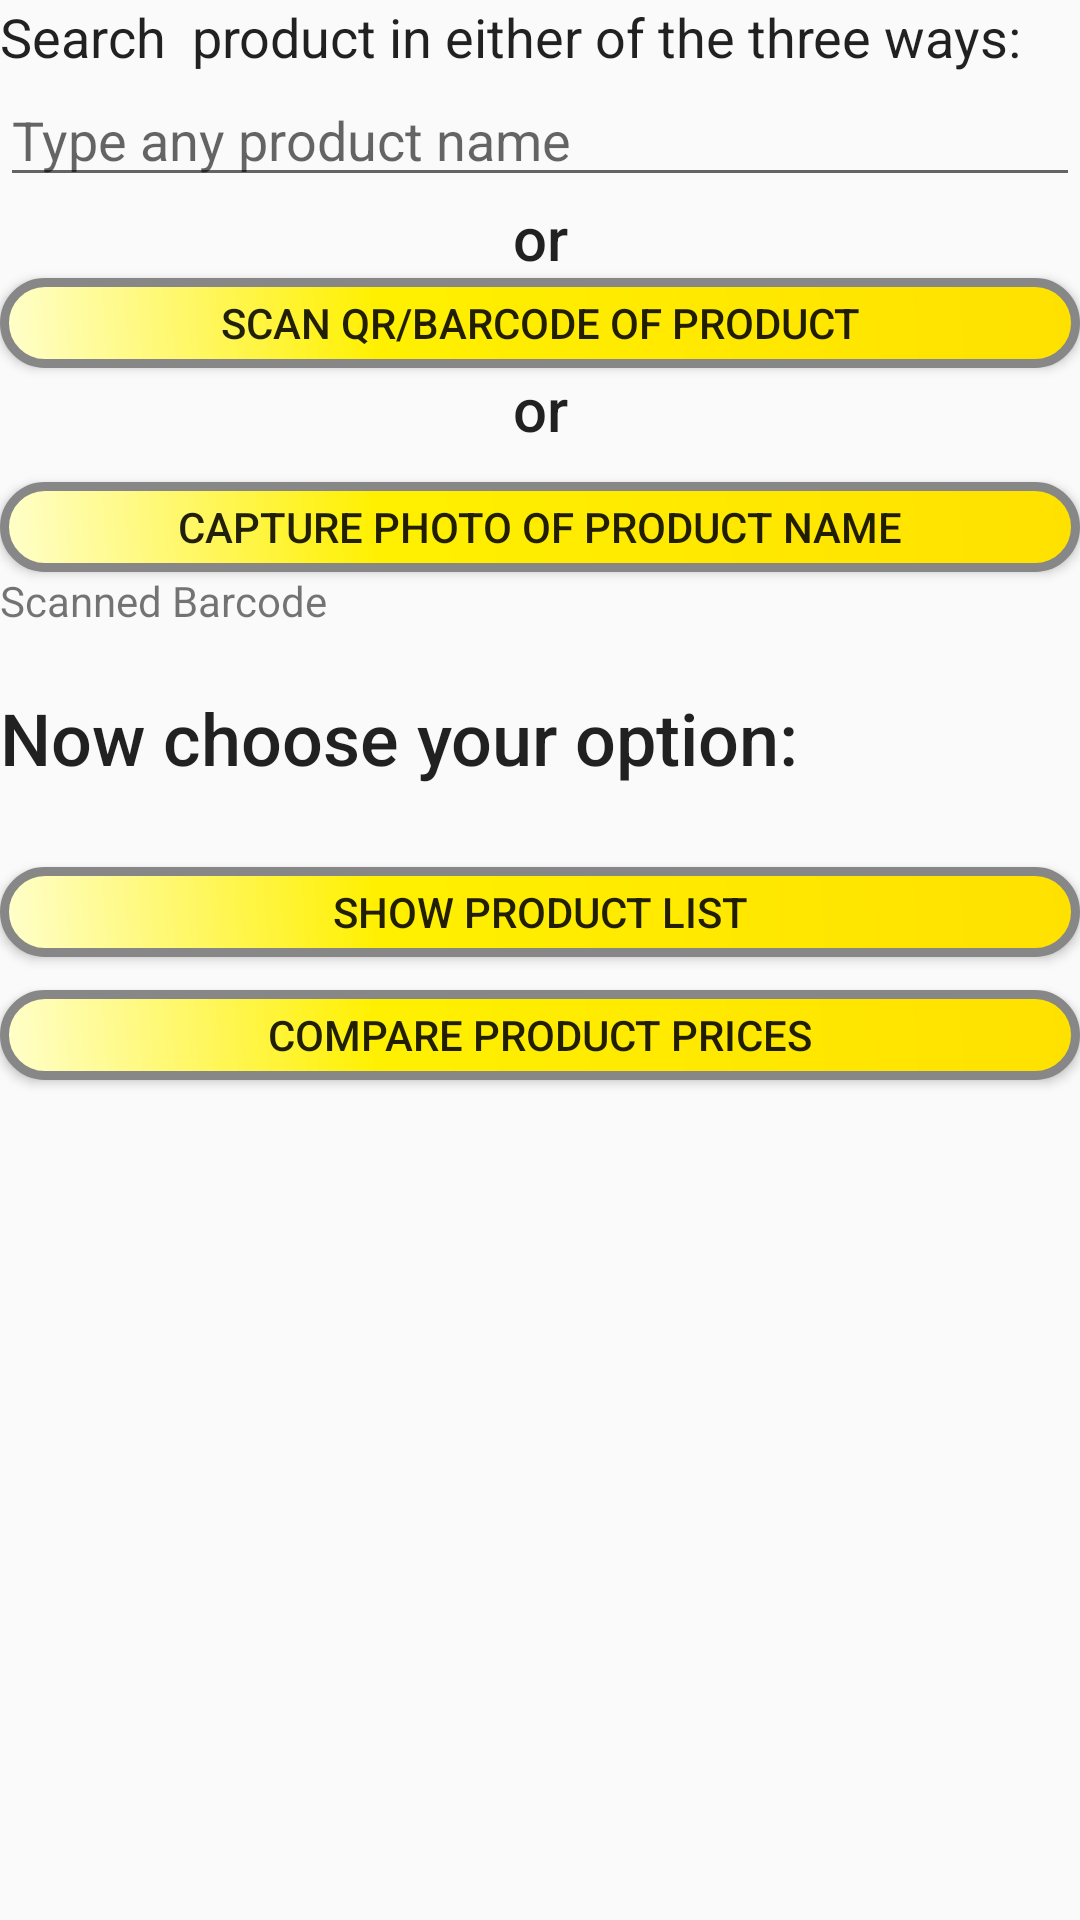

Reconstruct the res/layout file that produces this screen, plus the resources it refers to.
<!-- AndroidManifest.xml: application theme AppTheme -->
<!-- res/layout/activity_main_screen.xml -->
<?xml version="1.0" encoding="utf-8"?>

<LinearLayout xmlns:android="http://schemas.android.com/apk/res/android"
    xmlns:app="http://schemas.android.com/apk/res-auto"
    xmlns:tools="http://schemas.android.com/tools"
    android:layout_width="match_parent"
    android:layout_height="match_parent"
    android:orientation="vertical"
    tools:context="com.vidhyalearning.ezeepricecompare.MainScreen">

    <TextView
        android:id="@+id/textView"
        android:layout_width="match_parent"
        android:layout_height="wrap_content"
        android:layout_alignParentEnd="true"
        android:layout_alignParentRight="true"
        android:text="Search  product in either of the three ways:"
        android:textSize="18sp"
        android:textAppearance="@style/TextAppearance.AppCompat.Body1"
        tools:layout_editor_absoluteX="78dp"
        tools:layout_editor_absoluteY="98dp" />

    <EditText
        android:id="@+id/editTextSearch"
        android:layout_width="match_parent"
        android:layout_height="wrap_content"
        android:layout_alignParentLeft="true"
        android:layout_alignParentStart="true"
        android:layout_below="@+id/textView"
        android:ems="10"
        android:hint="Type any product name"
        android:inputType="textMultiLine" />

    <TextView
        android:id="@+id/textView2"
        android:layout_width="match_parent"
        android:layout_height="wrap_content"
        android:layout_centerInParent="false"
        android:gravity="center_horizontal"
        android:text="or"
        android:textAppearance="@style/TextAppearance.AppCompat.Body2"
        android:textSize="20sp"
        tools:layout_width="match_parent"
        android:layout_above="@+id/barcodebutton"
        android:layout_alignParentLeft="true"
        android:layout_alignParentStart="true" />

    <Button
        android:id="@+id/barcodebutton"
        style="@style/Widget.AppCompat.Button"
        android:layout_width="match_parent"
        android:layout_height="30dp"
        android:layout_above="@+id/textView3"
        android:layout_alignLeft="@+id/ocrbutton"
        android:layout_alignStart="@+id/ocrbutton"
        android:background="@drawable/butttondrawable"
        android:onClick="scanQRcode"
        android:text="Scan QR/Barcode of product" />

    <TextView
        android:id="@+id/textView3"
        android:layout_width="match_parent"
        android:layout_height="wrap_content"
        android:layout_centerInParent="false"
        android:gravity="center_horizontal"
        android:text="or"
        android:textAppearance="@style/TextAppearance.AppCompat.Body2"
        android:textSize="20sp"
        tools:layout_width="match_parent"
        android:layout_above="@+id/ocrbutton"
        android:layout_alignParentLeft="true"
        android:layout_alignParentStart="true"
        android:layout_marginBottom="11dp" />

    <Button
        android:id="@+id/ocrbutton"
        android:layout_width="match_parent"
        android:layout_height="30dp"
        android:layout_above="@+id/textView5"
        android:layout_alignLeft="@+id/gobutton"
        android:layout_alignStart="@+id/gobutton"
        android:background="@drawable/butttondrawable"
        android:onClick="scanOCRcode"
        android:text="Capture Photo of Product Name" />

    <TextView
        android:id="@+id/scannedbarcode"
        android:layout_width="wrap_content"
        android:layout_height="wrap_content"
        android:text="Scanned Barcode"
        android:layout_alignParentBottom="true"
        android:layout_centerHorizontal="true"
        android:layout_marginBottom="20dp" />

    <TextView
        android:id="@+id/textView5"
        android:layout_width="wrap_content"
        android:layout_height="wrap_content"
        android:text="Now choose your option:"
        android:textSize="24sp"
        android:textAppearance="@style/TextAppearance.AppCompat.Body2"
        android:layout_above="@+id/gobutton"
        android:layout_alignRight="@+id/ocrbutton"
        android:layout_alignEnd="@+id/ocrbutton"
        android:layout_marginBottom="27dp" />

    <Button
        android:id="@+id/gobutton"
        android:layout_width="match_parent"
        android:layout_height="30dp"
        android:layout_above="@+id/compareButton"
        android:layout_centerHorizontal="true"
        android:layout_marginBottom="11dp"
        android:background="@drawable/butttondrawable"
        android:onClick="searchFunction"
        android:text="Show Product List" />

    <Button
        android:id="@+id/compareButton"
        android:layout_width="match_parent"
        android:layout_height="30dp"
        android:layout_above="@+id/scannedbarcode"
        android:layout_alignLeft="@+id/gobutton"
        android:layout_alignStart="@+id/gobutton"
        android:background="@drawable/butttondrawable"
        android:onClick="compareProduct"
        android:text="Compare Product Prices" />


</LinearLayout>
<!-- resources referenced by this layout -->
<resources>
  <!-- drawable butttondrawable (drawable) -->
  <?xml version="1.0" encoding="utf-8"?>
  
  <shape xmlns:android="http://schemas.android.com/apk/res/android" android:shape="rectangle" >
      <corners
          android:radius="14dp"
          />
      <gradient
          android:angle="45"
          android:centerX="35%"
          android:centerColor="#FFF000"
          android:startColor="#FFFFCC"
          android:endColor="#FFE100"
          android:type="linear"
          />
      <padding
          android:left="0dp"
          android:top="0dp"
          android:right="0dp"
          android:bottom="0dp"
          />
      <size
          android:width="270dp"
          android:height="60dp"
          />
      <stroke
          android:width="3dp"
          android:color="#878787"
          />
  </shape>
  <style name="AppTheme" parent="Theme.AppCompat.DayNight">
          
          <item name="colorPrimary">@color/myYellow</item>
          <item name="colorPrimaryDark">@color/colorPrimaryDark</item>
          <item name="colorAccent">@color/colorAccent</item>
      </style>
  <color name="myYellow">#fff000</color>
  <color name="colorPrimaryDark">#303F9F</color>
  <color name="colorAccent">#FF4081</color>
</resources>
